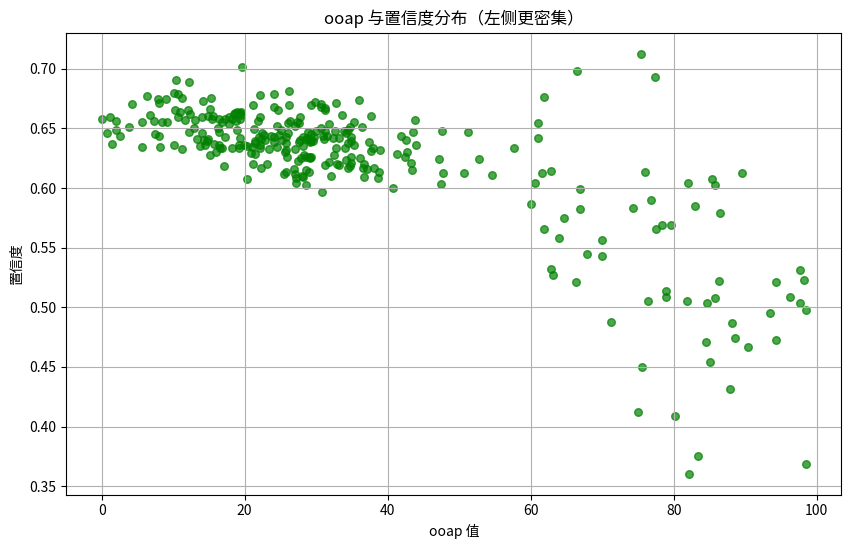

Python code for this plot:
import numpy as np
import matplotlib.pyplot as plt

# 设置随机种子保证可复现
np.random.seed(42)

# 1. 生成 ooap 值（0~100，左侧更密集，右侧更稀疏）
num_points = 300
num_left = int(num_points * 0.8)   # 80%点在左侧
num_right = num_points - num_left  # 20%点在右侧

# 左侧密集分布（0~50，正态分布，极少数溢出）
ooap_left = np.random.normal(loc=25, scale=12, size=num_left)
ooap_left = np.clip(ooap_left, 0, 60)

# 右侧稀疏分布（60~100，均匀分布）
ooap_right = np.random.uniform(60, 100, size=num_right)

# 合并
ooap_values = np.concatenate([ooap_left, ooap_right])
ooap_values = np.clip(ooap_values, 0, 100)

# 2. 生成置信度（左侧高且集中，右侧均值下降且分散）
confidences = []
for ooap in ooap_values:
    if ooap < 60:
        conf = np.random.normal(loc=0.66 - 0.0007*ooap, scale=0.018)
    else:
        conf = np.random.normal(loc=0.6 - 0.003*(ooap-60), scale=0.07)
    conf = np.clip(conf, 0, 1)
    confidences.append(conf)

# 3. 绘制散点图
plt.figure(figsize=(10, 6))
plt.scatter(ooap_values, confidences, color='green', s=30, alpha=0.7)
plt.title('ooap 与置信度分布（左侧更密集）')
plt.xlabel('ooap 值')
plt.ylabel('置信度')
plt.grid(True)
plt.show()
